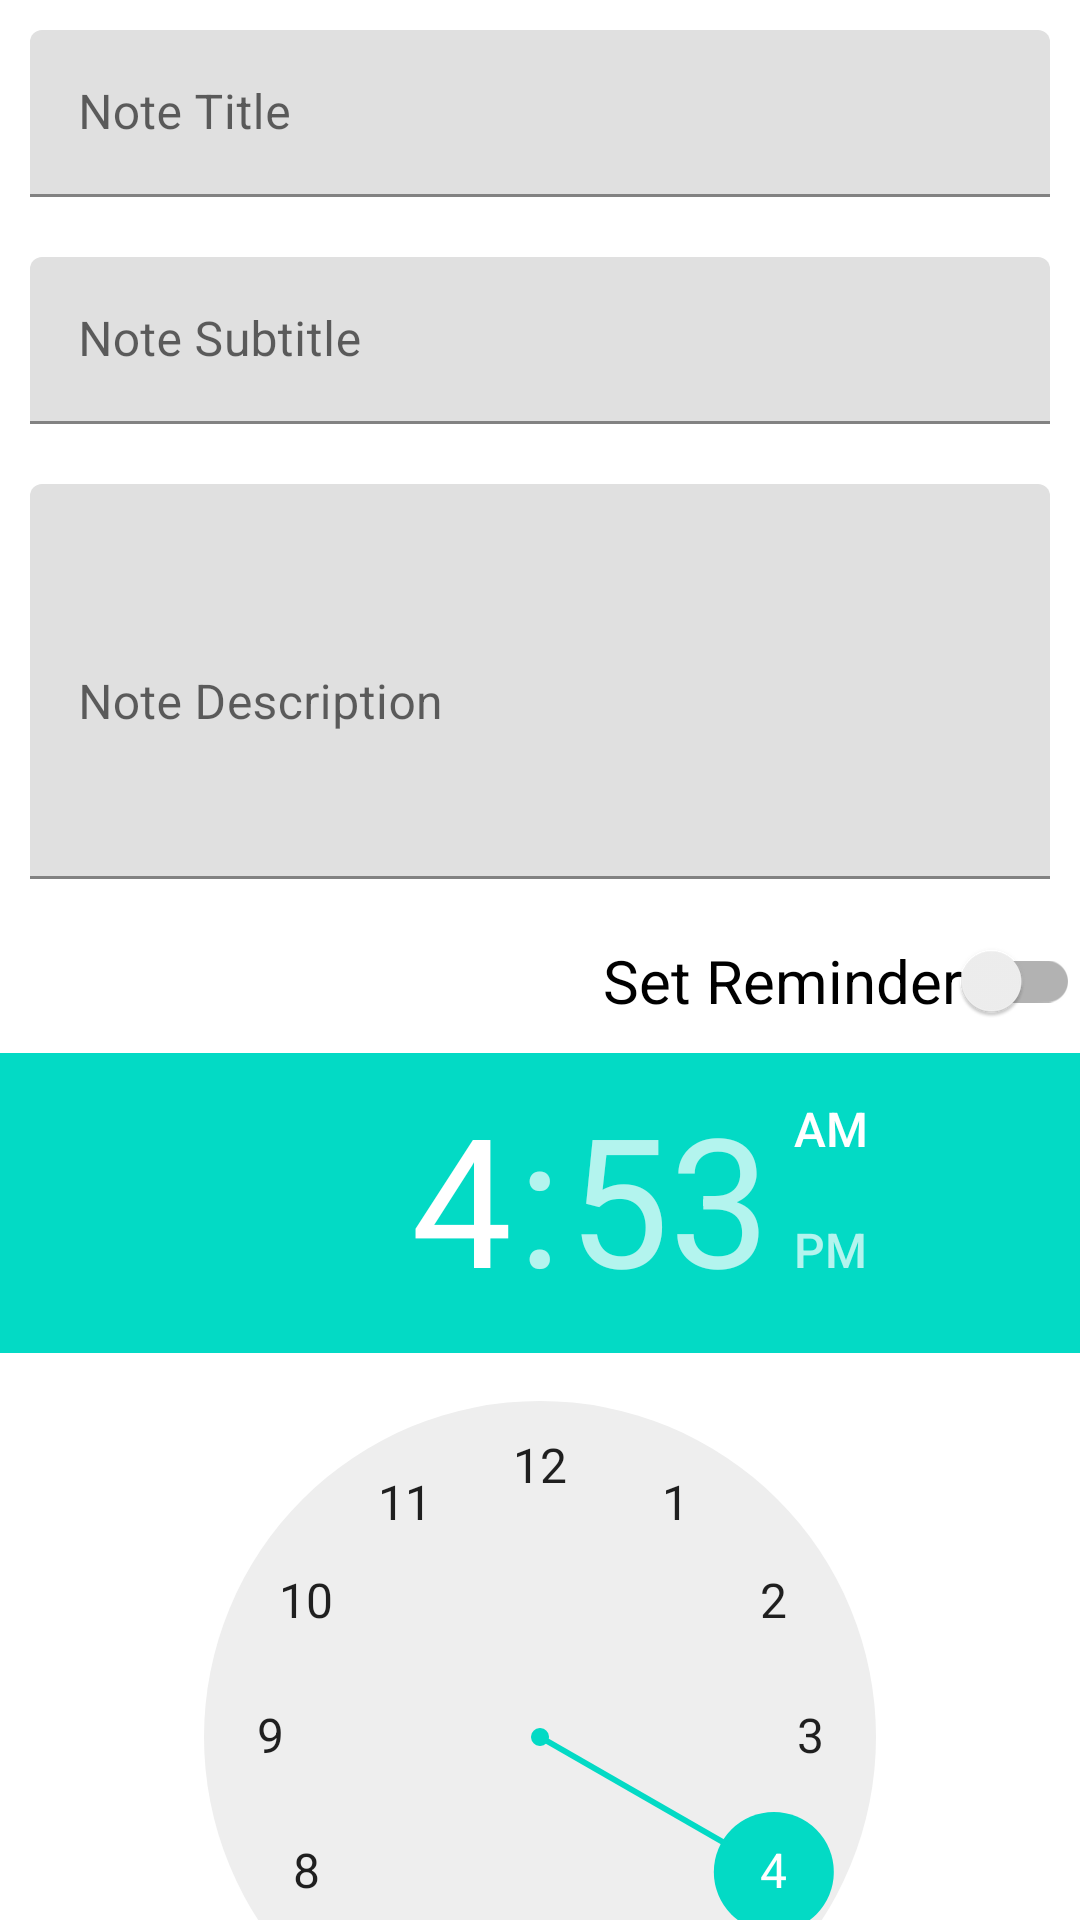

Write the Android layout XML for this screen, with the resource values it uses.
<!-- AndroidManifest.xml: application theme Theme.MADPractical11_20012011013 -->
<!-- res/layout/notes_form.xml -->
<?xml version="1.0" encoding="utf-8"?>
<LinearLayout xmlns:android="http://schemas.android.com/apk/res/android"
    android:layout_width="match_parent"
    android:layout_height="match_parent"
    xmlns:app="http://schemas.android.com/apk/res-auto"
    android:orientation="vertical">


    <com.google.android.material.textfield.TextInputLayout
        android:id="@+id/titleField"
        android:layout_width="match_parent"
        android:layout_height="wrap_content"
        style="@style/ThemeOverlay.Material3.TextInputEditText.OutlinedBox"
        android:hint="Note Title"
        android:layout_margin="10dp"
        app:endIconMode="custom"
        app:endIconDrawable="@drawable/ic_baseline_event_note_24">

        <com.google.android.material.textfield.TextInputEditText
            android:id="@+id/note_title"
            android:layout_width="match_parent"
            android:layout_height="wrap_content"
            />

    </com.google.android.material.textfield.TextInputLayout>
    <com.google.android.material.textfield.TextInputLayout
        android:id="@+id/subTitleField"
        android:layout_width="match_parent"
        android:layout_height="wrap_content"
        style="@style/ThemeOverlay.Material3.TextInputEditText.OutlinedBox"
        android:hint="Note Subtitle"
        android:layout_margin="10dp"
        app:endIconMode="custom"
        app:endIconDrawable="@drawable/ic_baseline_event_note_24">

        <com.google.android.material.textfield.TextInputEditText
            android:id="@+id/note_subtitle"
            android:layout_width="match_parent"
            android:layout_height="wrap_content"
            />

    </com.google.android.material.textfield.TextInputLayout>
    <com.google.android.material.textfield.TextInputLayout
        android:id="@+id/descriptionField"
        android:layout_width="match_parent"
        android:layout_height="wrap_content"
        style="@style/ThemeOverlay.Material3.TextInputEditText.OutlinedBox"
        android:hint="Note Description"
        android:layout_margin="10dp"
        app:endIconMode="custom"
        app:endIconDrawable="@drawable/ic_baseline_event_note_24">


        <com.google.android.material.textfield.TextInputEditText
            android:id="@+id/note_content"
            android:layout_width="match_parent"
            android:layout_height="wrap_content"
            android:minLines="5"
            android:maxLines="6"
            />

    </com.google.android.material.textfield.TextInputLayout>

    <androidx.appcompat.widget.SwitchCompat
        android:id="@+id/reminderSwitch"
        android:layout_width="wrap_content"
        android:layout_height="wrap_content"
        android:text="Set Reminder"
        android:textSize="20dp"
        android:layout_gravity="end"/>

    <TimePicker
        android:id="@+id/reminderTime"
        android:layout_width="wrap_content"
        android:layout_height="wrap_content"/>

</LinearLayout>
<!-- resources referenced by this layout -->
<resources>
  <style name="Theme.MADPractical11_20012011013" parent="Theme.MaterialComponents.DayNight.DarkActionBar">
          
          <item name="colorPrimary">@color/purple_500</item>
          <item name="colorPrimaryVariant">@color/purple_700</item>
          <item name="colorOnPrimary">@color/white</item>
          
          <item name="colorSecondary">@color/teal_200</item>
          <item name="colorSecondaryVariant">@color/teal_700</item>
          <item name="colorOnSecondary">@color/black</item>
          
          <item name="android:statusBarColor" tools:targetApi="l">?attr/colorPrimaryVariant</item>
          
      </style>
  <!-- not gathered from this repository: default colours our renderer supplied (Android Studio template values) -->
  <color name="purple_500">#FF6200EE</color>
  <color name="purple_700">#FF3700B3</color>
  <color name="teal_200">#FF03DAC5</color>
  <color name="teal_700">#FF018786</color>
  <color name="black">#FF000000</color>
  <color name="white">#FFFFFFFF</color>
</resources>
